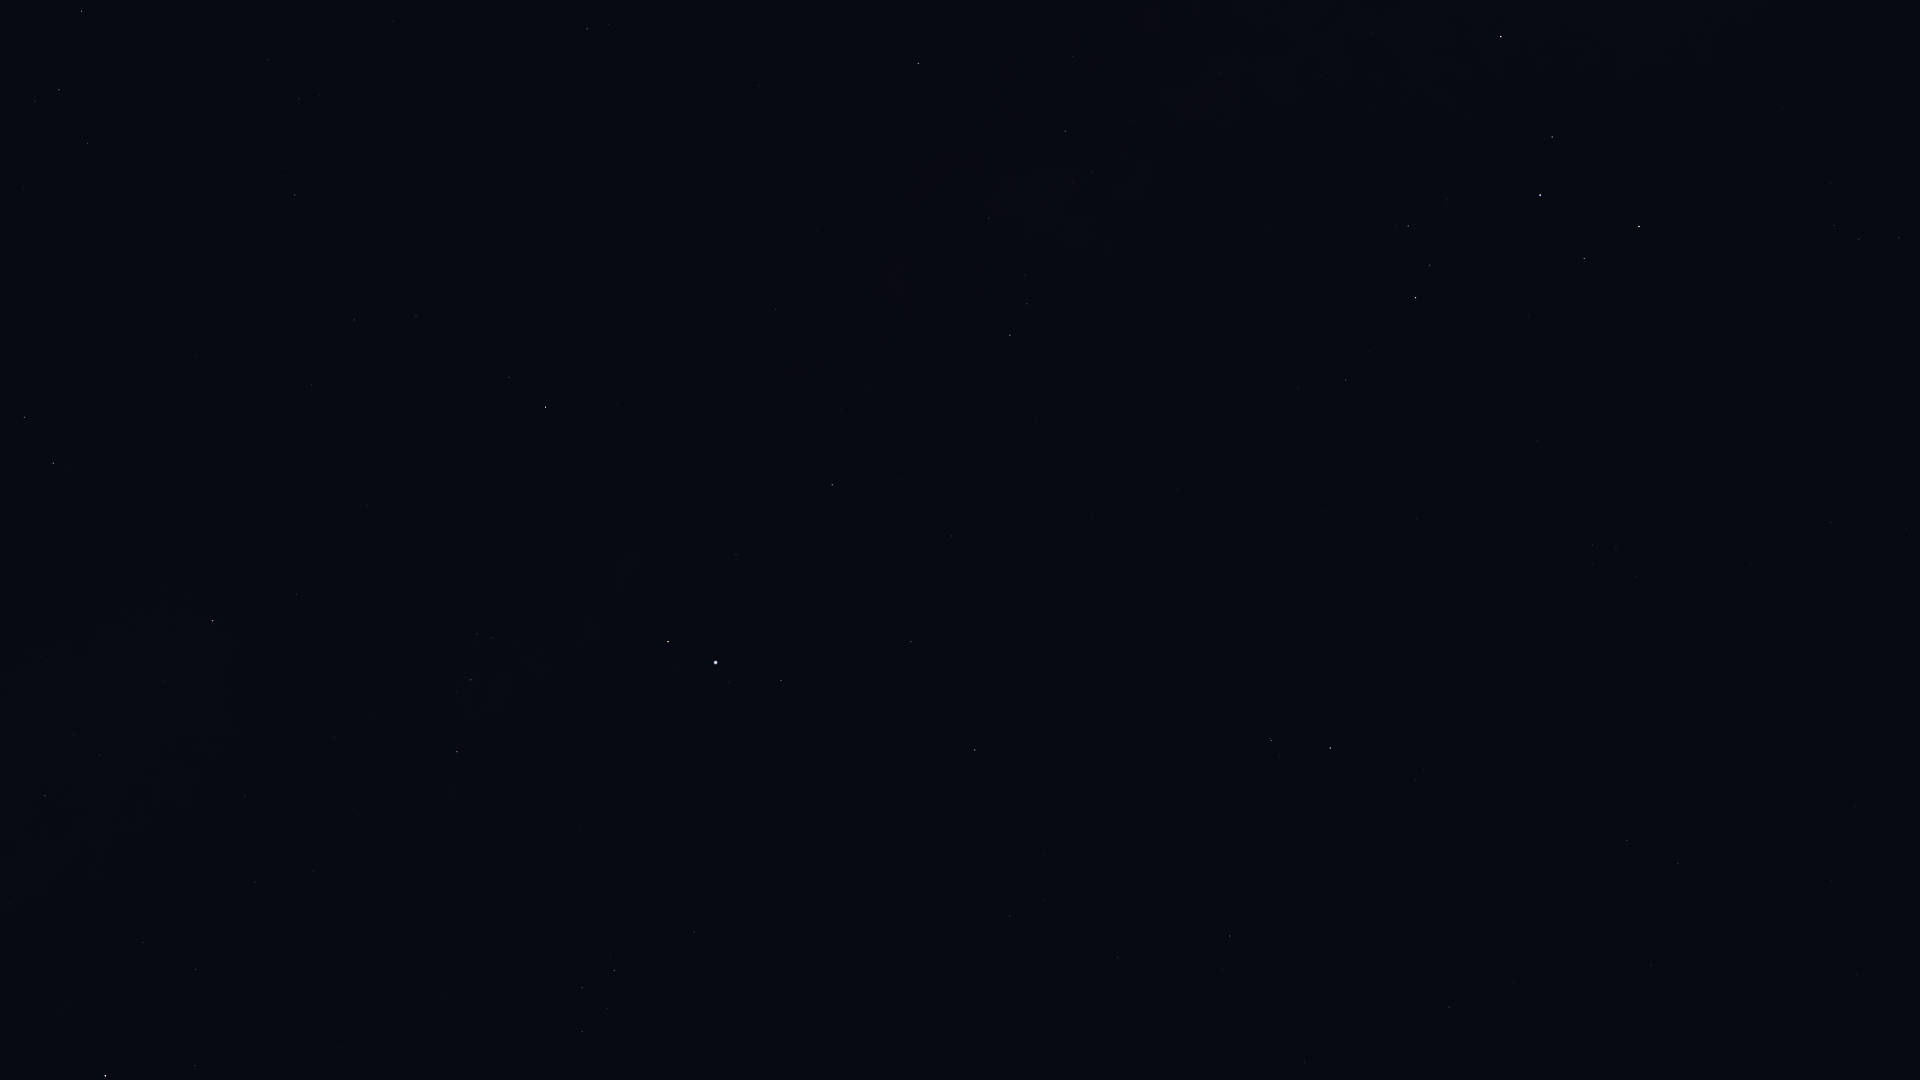

Source data for this figure (header and first rows):
Star_ID, Name, X, Y
86974, HIP 86974, 81, 11
87933, HIP 87933, 59, 90
88794, HIP 88794, 88, 143
90004, Alasia, 1147, 35
90441, HIP 90441, 846, 112
90496, Kaus Borealis, 1501, 36
90595, HIP 90595, 1220, 73
90887, HIP 90887, 1891, 34
91117, HIP 91117, 1065, 131
91875, HIP 91875, 1857, 99
92175, HIP 92175, 989, 218
92202, HIP 92202, 1013, 216
92420, Sheliak, 24, 417
92761, Ainalrami, 1447, 199
92814, HIP 92814, 1266, 226
92855, Nunki, 1540, 195
92895, Kaveh, 774, 306
92946, Alya, 776, 309
92989, HIP 92989, 1836, 171
93085, HIP 93085, 1408, 226
93174, HIP 93174, 1831, 183
93194, Sulafat, 53, 463
93506, Ascella, 1639, 226
93683, HIP 93683, 1430, 265
93747, Okab, 546, 407
93825, HIP 93825, 1834, 225
94114, Meridiana, 1859, 239
94141, Albaldah, 1416, 298
94160, HIP 94160, 1899, 237
94645, Gumala, 1501, 320
94820, HIP 94820, 1370, 352
95124, Belel, 1491, 355
95168, HIP 95168, 1346, 380
95262, Sika, 1734, 330
95771, Anser, 296, 594
95947, Albireo, 213, 621
96078, Uruk, 508, 579
96406, HIP 96406, 1532, 437
96757, Sham, 477, 634
96837, HIP 96837, 492, 637
97278, Tarazed, 668, 642
97365, HIP 97365, 471, 680
97649, Altair, 716, 662
97938, Libertas, 729, 682
98036, Alshain, 781, 680
98066, Terebellum, 1592, 545
98110, HIP 98110, 45, 796
98337, HIP 98337, 457, 752
98412, HIP 98412, 1831, 522
98543, HIP 98543, 245, 796
98920, HIP 98920, 450, 792
99711, Phoenicia, 979, 766
99894, Chechia, 846, 801
100064, Algedi, 1271, 740
100310, Alshat, 1279, 755
100345, Dabih, 1330, 748
101421, Aldulfin, 694, 932
101769, Rotanev, 614, 970
101958, Sualocin, 582, 987
102485, HIP 102485, 1627, 840
... 7 more rows
